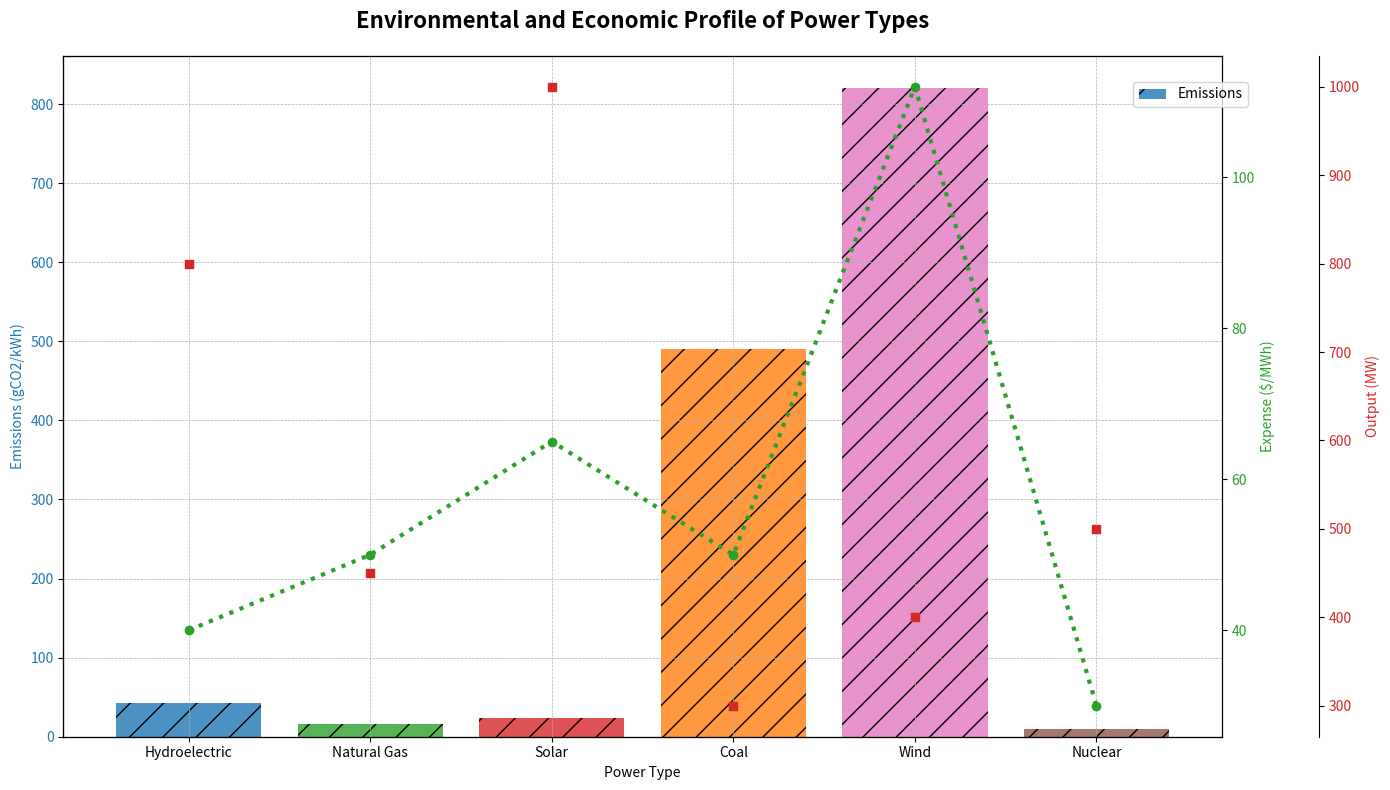

Source code (Python):
import matplotlib.pyplot as plt

energy_sources = ['Hydroelectric', 'Natural Gas', 'Solar', 'Coal', 'Wind', 'Nuclear']
carbon_emissions = [43, 16, 24, 490, 820, 10]  # Manually shuffled
cost = [40, 50, 65, 50, 112, 30]  # Manually shuffled
capacity = [800, 450, 1000, 300, 400, 500]  # Manually shuffled

fig, ax1 = plt.subplots(figsize=(14, 8))

multi_color = ['tab:blue', 'tab:green', 'tab:red', 'tab:orange', 'tab:pink', 'tab:brown']
ax1.set_xlabel('Power Type')
ax1.set_ylabel('Emissions (gCO2/kWh)', color='tab:blue')
ax1.bar(energy_sources, carbon_emissions, color=multi_color, alpha=0.8, hatch='/')
ax1.tick_params(axis='y', labelcolor='tab:blue')
ax1.grid(True, linestyle='--', linewidth=0.5)

ax2 = ax1.twinx()
ax2.set_ylabel('Expense ($/MWh)', color='tab:green')
ax2.plot(energy_sources, cost, color='tab:green', linestyle=':', marker='o', linewidth=3)
ax2.tick_params(axis='y', labelcolor='tab:green')

ax3 = ax1.twinx()
ax3.spines['right'].set_position(('outward', 70))
ax3.set_ylabel('Output (MW)', color='tab:red')
ax3.scatter(energy_sources, capacity, color='tab:red', marker='s')
ax3.tick_params(axis='y', labelcolor='tab:red')

plt.title('Environmental and Economic Profile of Power Types', fontsize=16, fontweight='bold', pad=20)
fig.tight_layout()

# Simplifying legend to only the emission bars
fig.legend(['Emissions'], loc='upper right', bbox_to_anchor=(0.9, 0.9))

plt.show()
